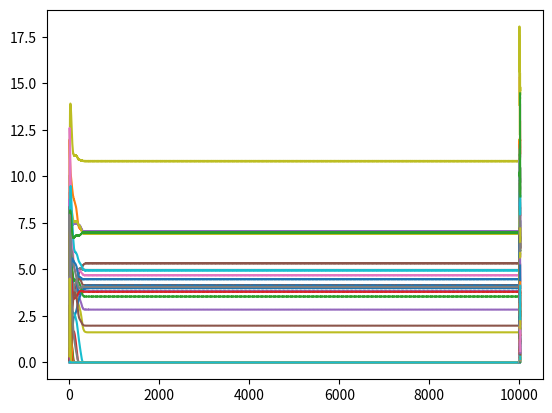

The script that saved this image:
import numpy as np
import matplotlib.pyplot as plt
from scipy.integrate import solve_ivp

# THIS SIMPLE CODE EXPLORES THE TRAJECTORIES FOR A SPECIES-RICH COMMUNITY UNDER THE ALLEE EFFECT MODEL
# IT GENERATES RANDOM INITIAL CONDITIONS, PLOTS THE TIME EVOLUTION, AND THEN PERTURBS THE FINAL STATE AND 
# REPEATS THE PROCESS UP TO SIX TIMES - AS A SIMPLE VISUALIZATION OF POTENTIALLY DIFFERENT STABLE STATES
# [redacted]

EPS=10.**-20 #Threshold of immigration

S=50

# DEFINING PARAMETERS:
varintra = 1.1
varinter = 1.1

# Intraspecies parameters: d, g, Aii
meand=0.1
vard=varintra 
meang=1.0  
varg=varintra
meanAii=0.5
varAii=varintra
meanBii = 0.1
varBii= varintra

#Intra-species arrays:
d=np.random.lognormal(mean=np.log(meand), sigma=np.log(vard), size=S)
g=np.random.lognormal(mean=np.log(meang), sigma=np.log(varg), size=S)
Aii=np.random.lognormal(mean=np.log(meanAii), sigma=np.log(varAii), size=S)
Bii=np.random.lognormal(mean=np.log(meanBii), sigma=np.log(varBii), size=S)

# interaction heterogeneity
varA = varinter
varB = varinter  

meanA = 0.3
A=np.random.lognormal(mean=np.log(meanA), sigma=np.log(varA), size=(S,S)) 
np.fill_diagonal(A,Aii)

meanB = 0.05
B=np.random.lognormal(mean=np.log(meanB), sigma=np.log(varB), size=(S,S)) 
np.fill_diagonal(B,Bii)


#####################################################################################################
#####################################################################################################

def run(S, tmax=10000, EPS=EPS,**kwargs ):

    def eqs(t,x):
        dx = (x*np.dot(A,x/(g + x)) ) - (d*x) - (x*(np.dot(B,x)))
        dx[x<=EPS]=np.maximum(0,dx[x<=EPS])  #if a species is below threshold, its abundance cannot keep decreasing
        return dx

    x0=[v*1.0 for v in np.random.random(S)]  
    sol=solve_ivp(fun=eqs, t_span=(0,tmax),y0=x0)
    time=sol.t
    trajectories=sol.y
    return time, trajectories

time,trajectories = run(S)   

finalstate1 = [m for m in trajectories[:,-1]]
perturbation = np.random.normal(0.0,0.1,S)
perturbed_state = [abs(m+n) for m,n in zip(finalstate1, perturbation)]

#####################################################################################################
#####################################################################################################

def run(S, tmax=5, EPS=EPS,**kwargs ):

    def eqs(t,x):
        dx = (x*np.dot(A,x/(g + x)) ) - (d*x) - (x*(np.dot(B,x)))
        dx[x<=EPS]=np.maximum(0,dx[x<=EPS])  #if a species is below threshold, its abundance cannot keep decreasing
        return dx

    x0=perturbed_state
    sol=solve_ivp(fun=eqs, t_span=(0,tmax),y0=x0)
    time2=sol.t
    trajectories2=sol.y
    return time2, trajectories2    

time2,trajectories2 = run(S)

t2 = [m+time[-1] for m in time2]

finalstate2 = [m for m in trajectories2[:,-1]]
perturbation = np.random.normal(0.0,1.5,S)
perturbed_state2 = [abs(m+n) for m,n in zip(finalstate2, perturbation)]

#####################################################################################################
#####################################################################################################

def run(S, tmax=5, EPS=EPS,**kwargs ):

    def eqs(t,x):
        dx = (x*np.dot(A,x/(g + x)) ) - (d*x) - (x*(np.dot(B,x)))
        dx[x<=EPS]=np.maximum(0,dx[x<=EPS])  #if a species is below threshold, its abundance cannot keep decreasing
        return dx

    x0=perturbed_state2
    sol=solve_ivp(fun=eqs, t_span=(0,tmax),y0=x0)
    time2=sol.t
    trajectories2=sol.y
    return time2, trajectories2    

time3,trajectories3 = run(S)

t3 = [m+t2[-1] for m in time3]

#####################################################################################################
#####################################################################################################

finalstate3 = [m for m in trajectories3[:,-1]]
perturbation = np.random.normal(0.0,1.5,S)
perturbed_state3 = [abs(m+n) for m,n in zip(finalstate3, perturbation)]

#####################################################################################################
#####################################################################################################

def run(S, tmax=5, EPS=EPS,**kwargs ):

    def eqs(t,x):
        dx = (x*np.dot(A,x/(g + x)) ) - (d*x) - (x*(np.dot(B,x)))
        dx[x<=EPS]=np.maximum(0,dx[x<=EPS])  #if a species is below threshold, its abundance cannot keep decreasing
        return dx

    x0=perturbed_state3
    sol=solve_ivp(fun=eqs, t_span=(0,tmax),y0=x0)
    time2=sol.t
    trajectories2=sol.y
    return time2, trajectories2    

time4,trajectories4 = run(S)

t4 = [m+t3[-1] for m in time4]

finalstate4 = [m for m in trajectories4[:,-1]]
perturbation = np.random.normal(0.0,1.5,S)
perturbed_state4 = [abs(m+n) for m,n in zip(finalstate4, perturbation)]

#####################################################################################################
#####################################################################################################

def run(S, tmax=5, EPS=EPS,**kwargs ):

    def eqs(t,x):
        dx = (x*np.dot(A,x/(g + x)) ) - (d*x) - (x*(np.dot(B,x)))
        dx[x<=EPS]=np.maximum(0,dx[x<=EPS])  #if a species is below threshold, its abundance cannot keep decreasing
        return dx

    x0=perturbed_state4
    sol=solve_ivp(fun=eqs, t_span=(0,tmax),y0=x0)
    time2=sol.t
    trajectories2=sol.y
    return time2, trajectories2    

time5,trajectories5 = run(S)

t5 = [m+t4[-1] for m in time5]

#####################################################################################################
#####################################################################################################

finalstate5 = [m for m in trajectories5[:,-1]]
perturbation = np.random.normal(0.0,1.5,S)
perturbed_state5 = [abs(m+n) for m,n in zip(finalstate5, perturbation)]

#####################################################################################################
#####################################################################################################

def run(S, tmax=5, EPS=EPS,**kwargs ):

    def eqs(t,x):
        dx = (x*np.dot(A,x/(g + x)) ) - (d*x) - (x*(np.dot(B,x)))
        dx[x<=EPS]=np.maximum(0,dx[x<=EPS])  #if a species is below threshold, its abundance cannot keep decreasing
        return dx

    x0=perturbed_state5
    sol=solve_ivp(fun=eqs, t_span=(0,tmax),y0=x0)
    time2=sol.t
    trajectories2=sol.y
    return time2, trajectories2    

time6,trajectories6 = run(S)

t6 = [m+t5[-1] for m in time6]

finalstate6 = [m for m in trajectories6[:,-1]]
perturbation = np.random.normal(0.0,1.5,S)
perturbed_state6 = [abs(m+n) for m,n in zip(finalstate6, perturbation)]

#####################################################################################################
#####################################################################################################

for i in range(len(trajectories)):
    plt.plot(time,trajectories[i]) 
for i in range(len(trajectories2)):
    plt.plot(t2, trajectories2[i])
for i in range(len(trajectories3)):
    plt.plot(t3, trajectories3[i])
for i in range(len(trajectories4)):
    plt.plot(t4, trajectories4[i])
for i in range(len(trajectories5)):
    plt.plot(t5, trajectories5[i])    
for i in range(len(trajectories6)):
    plt.plot(t6, trajectories6[i])  
    
plt.show()
